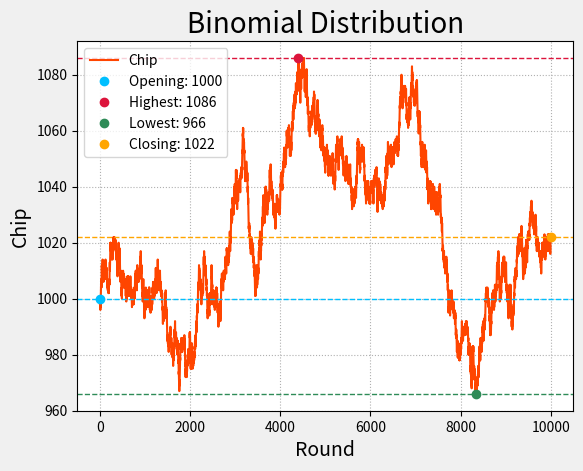

Python code for this plot:
import numpy as np
import matplotlib.pyplot as mp
outcomes = np.random.binomial (9, 0.5, 10000)
chips = [1000]
for outcome in outcomes:
	if outcome < 5:
		chips.append(chips[-1] - 1)
	else:
		chips.append(chips[-1] + 1)
chips = np.array(chips)
mp.gcf().set_facecolor(np.ones(3) * 240 / 255)
mp.title('Binomial Distribution', fontsize=20)
mp.xlabel('Round', fontsize=14)
mp.ylabel('Chip', fontsize=14)
mp.tick_params(labelsize=10)
mp.grid(linestyle=':')
o, h, l, c = 0, chips.argmax(), chips.argmin(), \
	chips.size - 1
if chips[o] < chips[c]:
	color = 'orangered'
elif chips[o] > chips[c]:
	color = 'limegreen'
else:
	color = 'dodgerblue'
mp.plot(chips, c=color, label='Chip')
mp.axhline(y=chips[o], linestyle='--',
	color='deepskyblue', linewidth=1)
mp.axhline(y=chips[h], linestyle='--',
	color='crimson', linewidth=1)
mp.axhline(y=chips[l], linestyle='--',
	color='seagreen', linewidth=1)
mp.axhline(y=chips[c], linestyle='--',
	color='orange', linewidth=1)
mp.plot(o, chips[o], 'o', c='deepskyblue',
	label='Opening: %d' %chips[o])
mp.plot(h, chips[h], 'o', c='crimson',
	label='Highest: %d' %chips[h])
mp.plot(l, chips[l], 'o', c='seagreen',
	label='Lowest: %d' %chips[l])
mp.plot(c, chips[c], 'o', c='orange',
	label='Closing: %d' %chips[c])
mp.legend()
mp.show()
